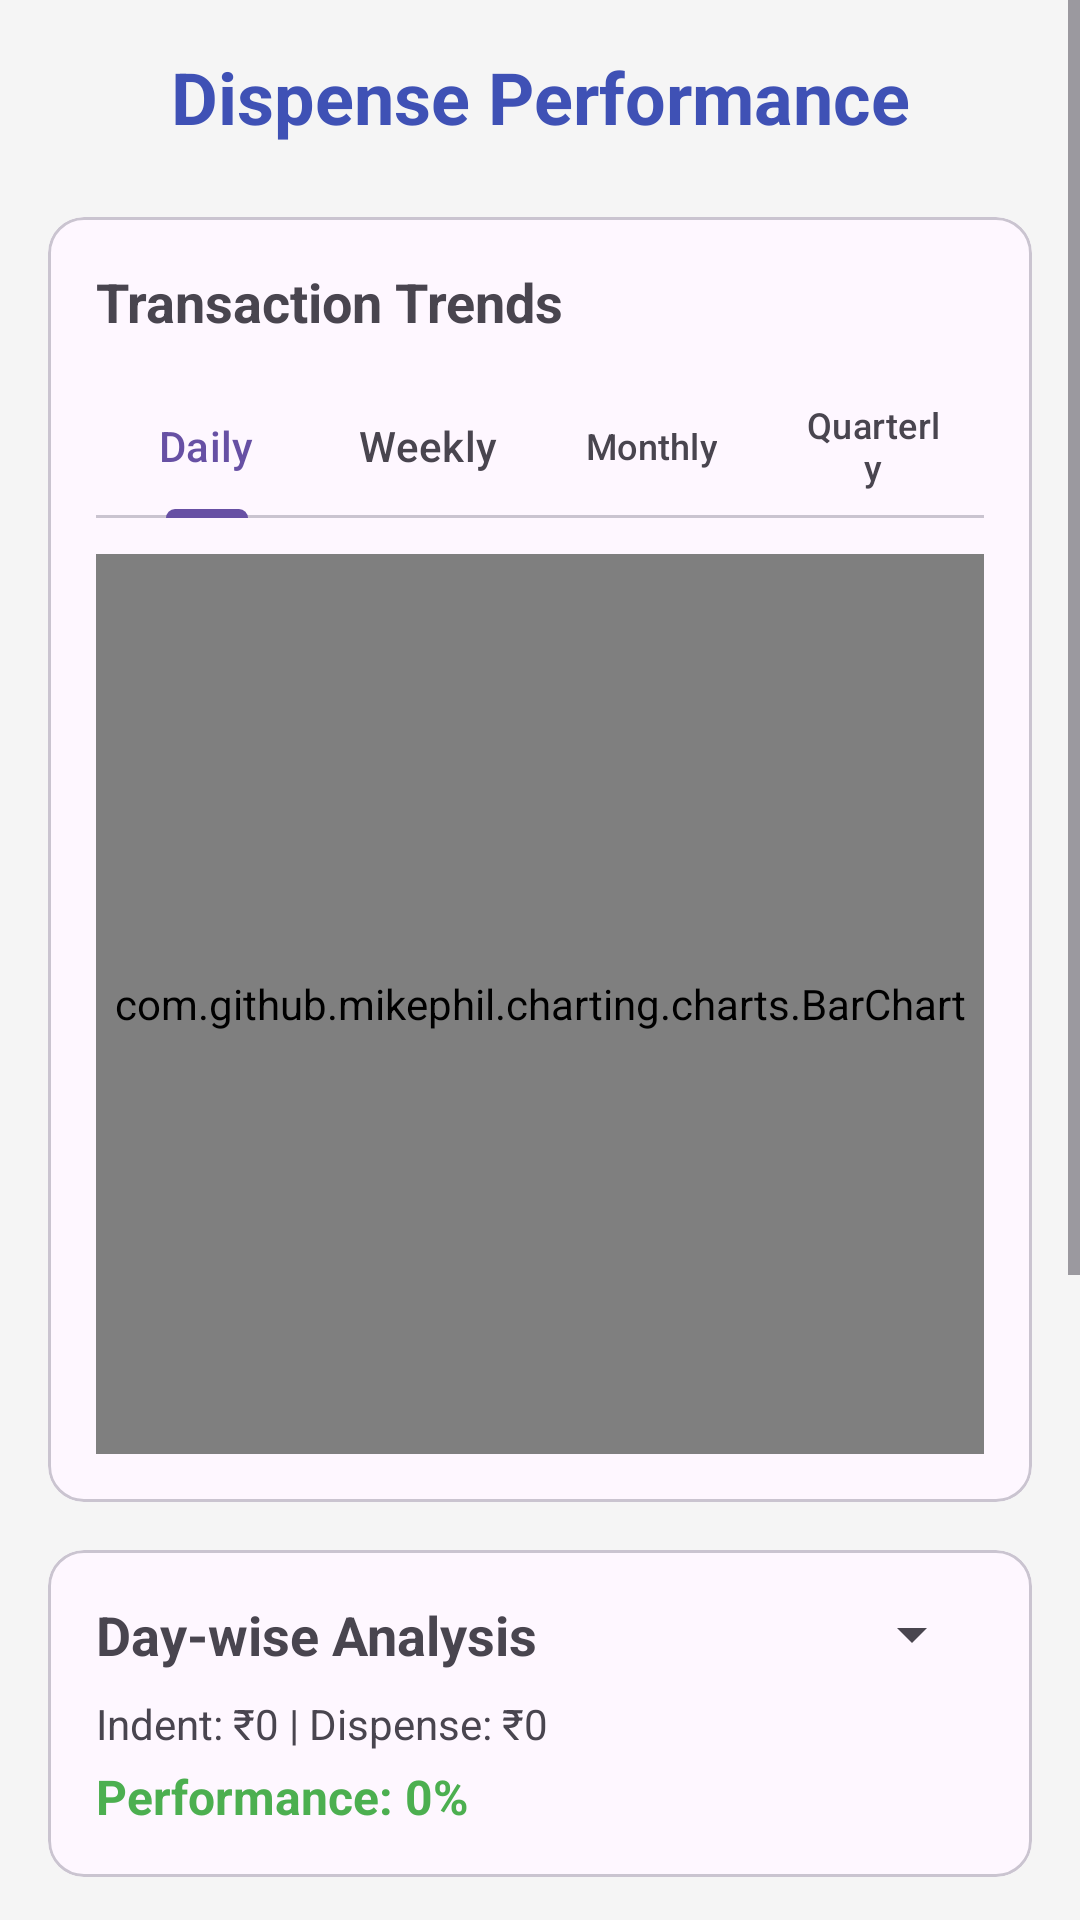

Android layout source for this screen:
<!-- AndroidManifest.xml: application theme AppTheme -->
<!-- res/layout/activity_dispense_analytics.xml -->
<?xml version="1.0" encoding="utf-8"?>
<ScrollView xmlns:android="http://schemas.android.com/apk/res/android"
    android:layout_width="match_parent"
    android:layout_height="match_parent"
    android:background="#f5f5f5">

    <LinearLayout
        android:layout_width="match_parent"
        android:layout_height="wrap_content"
        android:orientation="vertical"
        android:padding="16dp">

        <TextView
            android:layout_width="match_parent"
            android:layout_height="wrap_content"
            android:text="Dispense Performance"
            android:textSize="24sp"
            android:textStyle="bold"
            android:gravity="center"
            android:layout_marginBottom="24dp"
            android:textColor="#3F51B5" />

        <ProgressBar
            android:id="@+id/progressBar"
            android:layout_width="wrap_content"
            android:layout_height="wrap_content"
            android:layout_gravity="center"
            android:visibility="gone"
            android:layout_marginBottom="16dp" />

        
        <com.google.android.material.card.MaterialCardView
            android:layout_width="match_parent"
            android:layout_height="wrap_content"
            android:layout_marginBottom="16dp"
            android:elevation="4dp">
            <LinearLayout
                android:layout_width="match_parent"
                android:layout_height="wrap_content"
                android:orientation="vertical"
                android:padding="16dp">
                <TextView
                    android:layout_width="wrap_content"
                    android:layout_height="wrap_content"
                    android:text="Transaction Trends"
                    android:textStyle="bold"
                    android:textSize="18sp"
                    android:layout_marginBottom="12dp" />

                <com.google.android.material.tabs.TabLayout
                    android:id="@+id/tabLayout"
                    android:layout_width="match_parent"
                    android:layout_height="wrap_content"
                    android:layout_marginBottom="12dp"
                    app:tabMode="fixed"
                    xmlns:app="http://schemas.android.com/apk/res-auto">
                    <com.google.android.material.tabs.TabItem android:text="Daily" />
                    <com.google.android.material.tabs.TabItem android:text="Weekly" />
                    <com.google.android.material.tabs.TabItem android:text="Monthly" />
                    <com.google.android.material.tabs.TabItem android:text="Quarterly" />
                </com.google.android.material.tabs.TabLayout>

                <com.github.mikephil.charting.charts.BarChart
                    android:id="@+id/barChart"
                    android:layout_width="match_parent"
                    android:layout_height="300dp" />
            </LinearLayout>
        </com.google.android.material.card.MaterialCardView>

        
        <LinearLayout
            android:id="@+id/statsContainer"
            android:layout_width="match_parent"
            android:layout_height="wrap_content"
            android:orientation="vertical">

            
            <com.google.android.material.card.MaterialCardView
                android:layout_width="match_parent"
                android:layout_height="wrap_content"
                android:layout_marginBottom="16dp"
                android:elevation="4dp">
                <LinearLayout
                    android:layout_width="match_parent"
                    android:layout_height="wrap_content"
                    android:orientation="vertical"
                    android:padding="16dp">
                    <LinearLayout
                        android:layout_width="match_parent"
                        android:layout_height="wrap_content"
                        android:orientation="horizontal"
                        android:gravity="center_vertical"
                        android:layout_marginBottom="8dp">
                        <TextView
                            android:layout_width="0dp"
                            android:layout_weight="1"
                            android:layout_height="wrap_content"
                            android:text="Day-wise Analysis"
                            android:textStyle="bold"
                            android:textSize="18sp" />
                        <Spinner
                            android:id="@+id/spinnerDay"
                            android:layout_width="wrap_content"
                            android:layout_height="wrap_content" />
                    </LinearLayout>
                    <TextView
                        android:id="@+id/tvDayStats"
                        android:layout_width="match_parent"
                        android:layout_height="wrap_content"
                        android:text="Indent: ₹0 | Dispense: ₹0"
                        android:textSize="14sp" />
                    <TextView
                        android:id="@+id/tvDayPercent"
                        android:layout_width="match_parent"
                        android:layout_height="wrap_content"
                        android:text="Performance: 0%"
                        android:textSize="16sp"
                        android:textStyle="bold"
                        android:textColor="#4CAF50"
                        android:layout_marginTop="4dp" />
                </LinearLayout>
            </com.google.android.material.card.MaterialCardView>

            
            <com.google.android.material.card.MaterialCardView
                android:layout_width="match_parent"
                android:layout_height="wrap_content"
                android:layout_marginBottom="16dp"
                android:elevation="4dp">
                <LinearLayout
                    android:layout_width="match_parent"
                    android:layout_height="wrap_content"
                    android:orientation="vertical"
                    android:padding="16dp">
                    <LinearLayout
                        android:layout_width="match_parent"
                        android:layout_height="wrap_content"
                        android:orientation="horizontal"
                        android:gravity="center_vertical"
                        android:layout_marginBottom="8dp">
                        <TextView
                            android:layout_width="0dp"
                            android:layout_weight="1"
                            android:layout_height="wrap_content"
                            android:text="Week-wise Analysis"
                            android:textStyle="bold"
                            android:textSize="18sp" />
                        <Spinner
                            android:id="@+id/spinnerWeek"
                            android:layout_width="wrap_content"
                            android:layout_height="wrap_content" />
                    </LinearLayout>
                    <TextView
                        android:id="@+id/tvWeekStats"
                        android:layout_width="match_parent"
                        android:layout_height="wrap_content"
                        android:text="Indent: ₹0 | Dispense: ₹0"
                        android:textSize="14sp" />
                    <TextView
                        android:id="@+id/tvWeekPercent"
                        android:layout_width="match_parent"
                        android:layout_height="wrap_content"
                        android:text="Performance: 0%"
                        android:textSize="16sp"
                        android:textStyle="bold"
                        android:textColor="#2196F3"
                        android:layout_marginTop="4dp" />
                </LinearLayout>
            </com.google.android.material.card.MaterialCardView>

            
            <com.google.android.material.card.MaterialCardView
                android:layout_width="match_parent"
                android:layout_height="wrap_content"
                android:layout_marginBottom="16dp"
                android:elevation="4dp">
                <LinearLayout
                    android:layout_width="match_parent"
                    android:layout_height="wrap_content"
                    android:orientation="vertical"
                    android:padding="16dp">
                    <LinearLayout
                        android:layout_width="match_parent"
                        android:layout_height="wrap_content"
                        android:orientation="horizontal"
                        android:gravity="center_vertical"
                        android:layout_marginBottom="8dp">
                        <TextView
                            android:layout_width="0dp"
                            android:layout_weight="1"
                            android:layout_height="wrap_content"
                            android:text="Month-wise Analysis"
                            android:textStyle="bold"
                            android:textSize="18sp" />
                        <Spinner
                            android:id="@+id/spinnerMonth"
                            android:layout_width="wrap_content"
                            android:layout_height="wrap_content" />
                    </LinearLayout>
                    <TextView
                        android:id="@+id/tvMonthStats"
                        android:layout_width="match_parent"
                        android:layout_height="wrap_content"
                        android:text="Indent: ₹0 | Dispense: ₹0"
                        android:textSize="14sp" />
                    <TextView
                        android:id="@+id/tvMonthPercent"
                        android:layout_width="match_parent"
                        android:layout_height="wrap_content"
                        android:text="Performance: 0%"
                        android:textSize="16sp"
                        android:textStyle="bold"
                        android:textColor="#FF9800"
                        android:layout_marginTop="4dp" />
                </LinearLayout>
            </com.google.android.material.card.MaterialCardView>
        </LinearLayout>

        <Button
            android:id="@+id/btnRefresh"
            android:layout_width="match_parent"
            android:layout_height="wrap_content"
            android:text="Refresh Analytics"
            android:layout_marginTop="8dp" />

    </LinearLayout>
</ScrollView>
<!-- resources referenced by this layout -->
<resources>
  <style name="AppTheme" parent="Base.AppTheme" />
  <style name="Base.AppTheme" parent="Theme.Material3.DayNight.NoActionBar">
      
      
    </style>
</resources>
